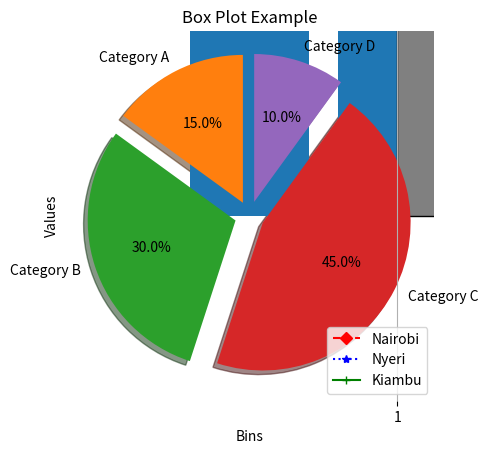

Write the Python code that produced this figure.
import matplotlib.pyplot as plt

#Line Plot1
x = [1, 2, 3, 4, 5]
y = [34, 45, 56, 12, 10]

plt.xlabel('Day')
plt.ylabel('Temp')
plt.title('Weather Analysis')
plt.plot(x,y,'rD--')
#plt.plot(x, y,color='red',line width=3)
plt.grid()
plt.savefig("lineplot1.png")
plt.show()

#Line Plot2
# Data for the first graph (Line 1)
x1 = [1, 2, 3, 4, 5]
y1 = [34, 45, 56, 12, 10]

# Data for the second graph (Line 2)
x2 = [1, 2, 3, 4, 5]
y2 = [20, 30, 40, 50, 60]

# Data for the third graph (Line 3)
x3 = [1, 2, 3, 4, 5]
y3 = [5, 15, 25, 35, 45]

# Plot the three graphs in the same figure
plt.plot(x1, y1, 'rD--', label='Nairobi')
plt.plot(x2, y2, 'b*:', label='Nyeri')
plt.plot(x3, y3, 'g+-', label='Kiambu')

# Add labels and a title
plt.xlabel('Days')
plt.ylabel('Temperatures')
plt.title('Multiple Graphs in One Plot')

# Show a legend to differentiate between the graphs
plt.legend()

# Show the grid
plt.grid()

plt.savefig("lineplot.png")
# Display the graph
plt.show()



#Bar Plot
categories = ['A', 'B', 'C', 'D']
values = [3, 7, 8, 5]

plt.bar(categories, values)
plt.xlabel('Categories')
plt.ylabel('Values')
plt.title('Bar Plot Example')
plt.grid()
plt.savefig("BarPlot.png")
plt.show()

#Scatter Plot
x = [5, 7, 8, 7, 2, 17, 2, 9, 4, 11]
y = [99, 86, 87, 88, 100, 86, 103, 87, 94, 78]

plt.scatter(x, y, color='black')
plt.xlabel('X axis')
plt.ylabel('Y axis')
plt.title('Scatter Plot Example')
plt.grid()
plt.savefig("Scatterplot.png")
plt.show()



#Histogram
data = [1, 2, 2, 3, 3, 3, 4, 4, 4, 4, 5, 5, 6, 7, 8, 9]

plt.hist(data, bins=5, color='grey', edgecolor='black')
plt.xlabel('Bins')
plt.ylabel('Frequency')
plt.title('Histogram Example')
plt.grid()
plt.savefig("Histogram.png")
plt.show()

#Pie Chart
labels = ['Category A', 'Category B', 'Category C', 'Category D']
sizes = [15, 30, 45, 10]

plt.pie(sizes, labels=labels, autopct='%1.1f%%', startangle=90,shadow= True,radius=1,explode=[0.1,0.1,0.1,0.1])
plt.title('Pie Chart Example')
plt.savefig("piechart.png",transparent = False,bbox_inches = "tight",pad_inches=1)
plt.show()



#Box Plot
data = [7, 8, 5, 9, 11, 13, 5, 6, 10, 12, 15, 13, 9]

plt.boxplot(data)
plt.ylabel('Values')
plt.title('Box Plot Example')
plt.savefig("Barplot.png")
plt.show()

